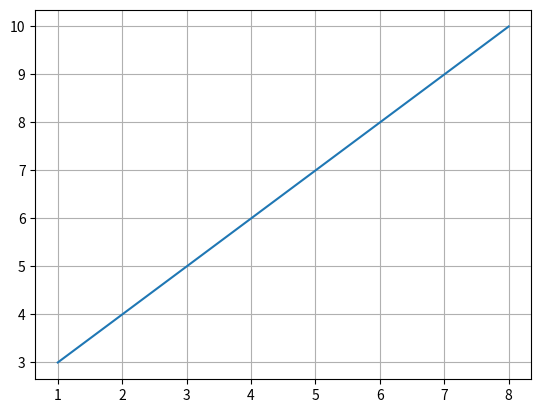

Source code (Python):

import matplotlib.pyplot as plt

xpoints = [1, 8]
ypoints = [3, 10]

plt.plot(xpoints, ypoints)
plt.grid(True)
plt.show()
